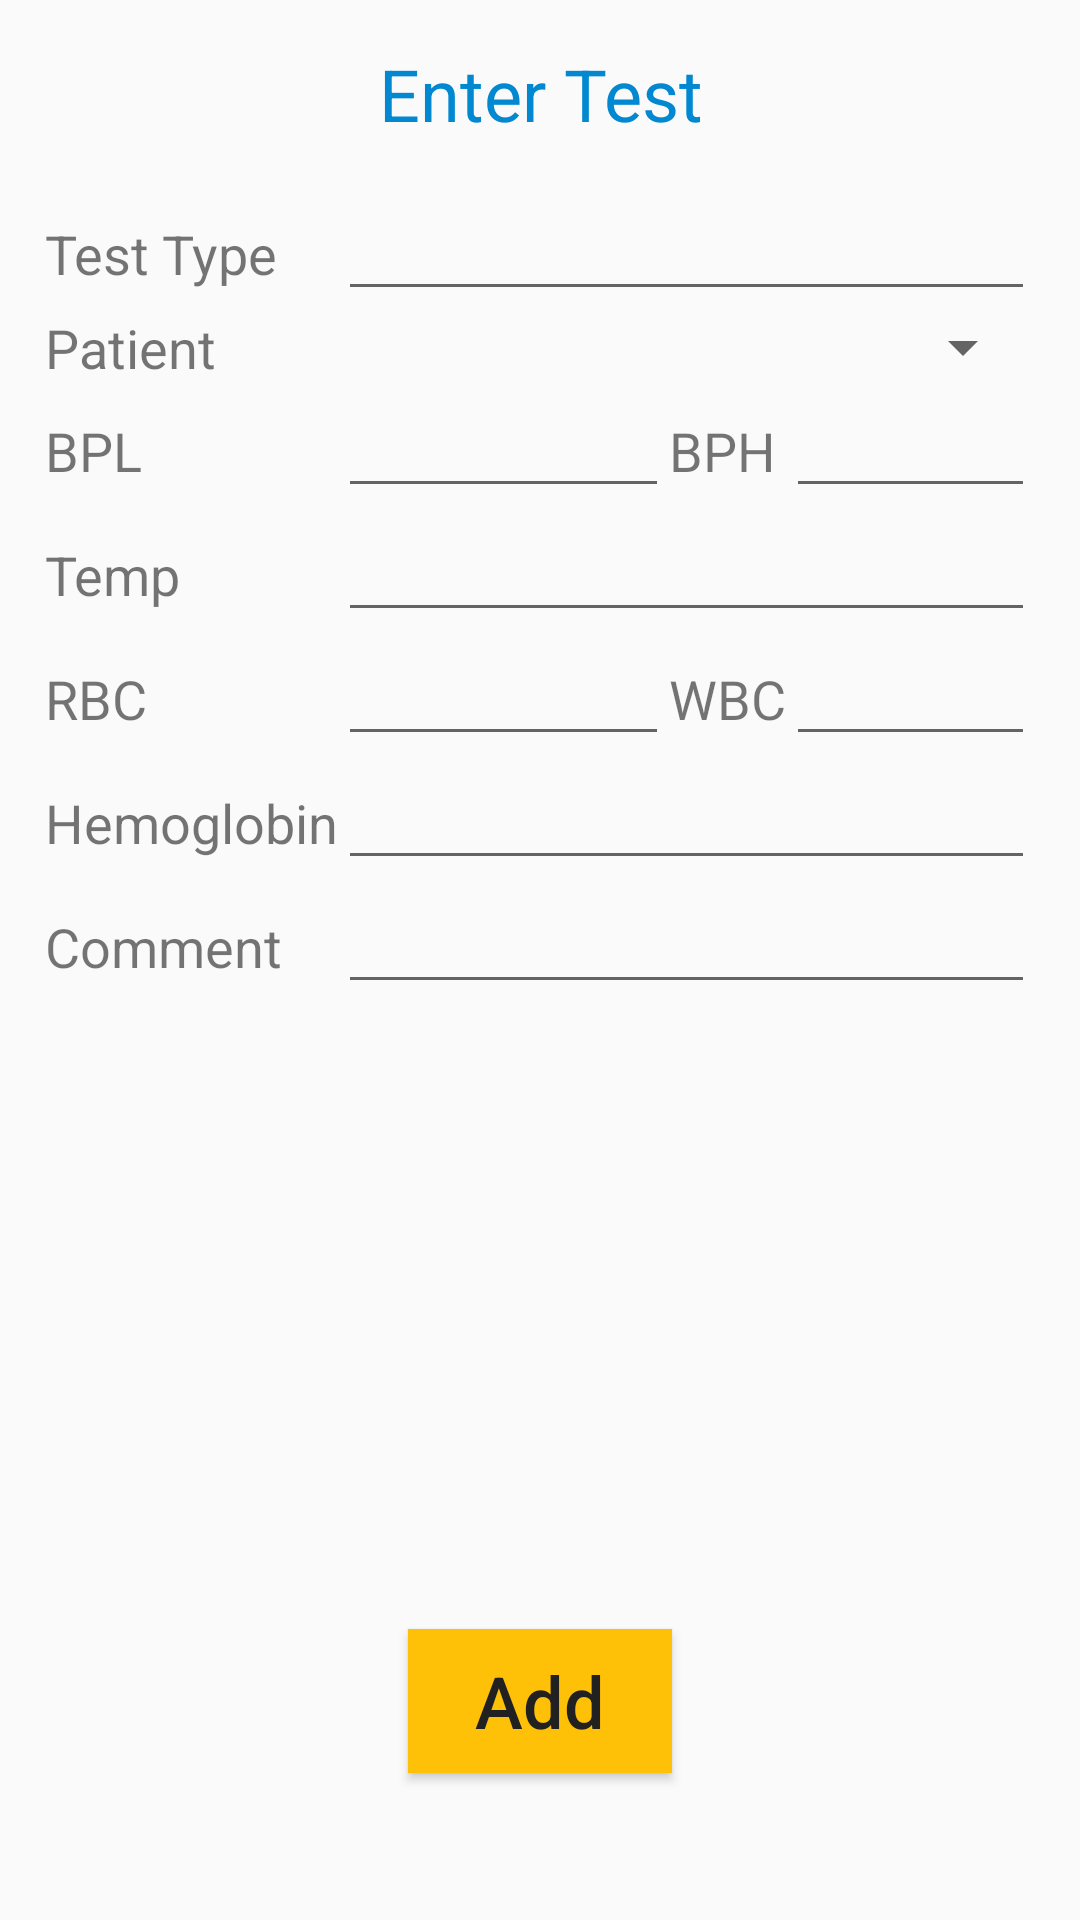

Write the Android layout XML for this screen, with the resource values it uses.
<!-- AndroidManifest.xml: application theme AppTheme -->
<!-- res/layout/activity_enter_test.xml -->
<?xml version="1.0" encoding="utf-8"?>

<RelativeLayout xmlns:android="http://schemas.android.com/apk/res/android"
    xmlns:tools="http://schemas.android.com/tools"
    android:id="@+id/linearTest"
    tools:context="com.example.nooran.a2100695733.EnterTestActivity"
    android:layout_width="match_parent"
    android:layout_height="match_parent"
    >

    <LinearLayout
        style="@style/Padding"
        android:layout_height="match_parent"
        android:layout_width="match_parent"
        android:orientation="vertical"
        android:layout_alignParentBottom="true"
        android:layout_alignParentStart="true"
        android:layout_marginBottom="20dp">

        <TextView
            android:id="@+id/lblTitle"
            style="@style/MyText.Large.Title"
            android:layout_width="match_parent"
            android:layout_height="wrap_content"
            android:layout_gravity="center_horizontal"
            android:gravity="center_horizontal"
            android:text="Enter Test" />


        <TableLayout
            android:layout_width="match_parent"
            android:layout_height="wrap_content"
            android:layout_alignParentStart="true"
            android:layout_alignParentTop="true"
            android:stretchColumns="4">

            <TableRow
                android:layout_width="match_parent"
                android:layout_height="match_parent">

                <TextView
                    android:id="@+id/lblTestType"
                    android:text="Test Type"
                    style="@style/MyText.Medium"
                    />

                <EditText
                    android:id="@+id/testType"
                    android:layout_width="match_parent"
                    android:layout_height="wrap_content"
                    android:layout_weight="1" />
            </TableRow>

            <TableRow
                android:layout_width="match_parent"
                android:layout_height="match_parent">

                <TextView
                    android:id="@+id/lblPatient"
                    android:layout_width="match_parent"
                    android:layout_height="wrap_content"
                    android:text="Patient"
                    style="@style/MyText.Medium"/>

                <Spinner
                    android:id="@+id/patientSpinner"
                    android:layout_width="match_parent"
                    android:layout_height="wrap_content"
                    android:layout_weight="1">

                </Spinner>

            </TableRow>

            <TableRow
                android:layout_width="match_parent"
                android:layout_height="match_parent">

                <TextView
                    android:id="@+id/lblBPL"
                    style="@style/MyText.Medium"
                    android:layout_width="wrap_content"
                    android:layout_height="wrap_content"
                    android:text="BPL" />

                <EditText
                    android:id="@+id/bpl"
                    android:layout_width="match_parent"
                    android:layout_height="wrap_content"
                    android:layout_weight="1"

                    android:inputType="number"></EditText>
                <TextView
                    android:id="@+id/lblBPH"
                    android:layout_width="match_parent"
                    android:layout_height="wrap_content"
                    android:text="BPH"
                    style="@style/MyText.Medium"

                    />

                <EditText
                    android:id="@+id/bph"
                    android:layout_width="match_parent"
                    android:layout_height="wrap_content"
                    android:layout_weight="1"
                    android:inputType="number" />/>
            </TableRow>

            <TableRow
                android:layout_width="match_parent"
                android:layout_height="match_parent">


            </TableRow>

            <TableRow
                android:layout_width="match_parent"
                android:layout_height="match_parent">

                <TextView
                    android:id="@+id/lblTemperature"
                    android:layout_width="match_parent"
                    android:layout_height="wrap_content"
                    android:text="Temp"
                    style="@style/MyText.Medium"/>

                <EditText
                    android:id="@+id/temperature"
                    android:layout_width="match_parent"
                    android:layout_height="wrap_content"
                    android:layout_weight="1"
                    android:inputType="numberDecimal"
                    android:text="" />
            </TableRow>

            <TableRow
                android:layout_width="match_parent"
                android:layout_height="match_parent">

                <TextView
                    android:id="@+id/lblRedBlood"
                    android:layout_width="match_parent"
                    android:layout_height="wrap_content"
                    android:text="RBC"
                    style="@style/MyText.Medium"/>

                <EditText
                    android:id="@+id/redBlood"
                    android:layout_width="match_parent"
                    android:layout_height="wrap_content"
                    android:layout_weight="1"
                    android:inputType="numberDecimal"
                    android:text="" />

                <TextView
                    android:id="@+id/lblWhiteBlood"
                    android:layout_width="match_parent"
                    android:layout_height="wrap_content"
                    android:text="WBC"
                    style="@style/MyText.Medium"/>

                <EditText
                    android:id="@+id/whiteBlood"
                    android:layout_width="match_parent"
                    android:layout_height="wrap_content"
                    android:layout_weight="1"
                    android:inputType="numberDecimal"
                    android:text="" />

            </TableRow>

            <TableRow
                android:layout_width="match_parent"
                android:layout_height="match_parent">

                <TextView
                    android:id="@+id/lblHemoglobin"
                    android:layout_width="match_parent"
                    android:layout_height="wrap_content"
                    android:text="Hemoglobin"
                    style="@style/MyText.Medium"/>

                <EditText
                    android:id="@+id/hemoglobin"
                    android:layout_width="match_parent"
                    android:layout_height="wrap_content"
                    android:layout_weight="1"
                    android:inputType="numberDecimal"
                    android:text="" />
            </TableRow>

            <TableRow
                android:layout_width="match_parent"
                android:layout_height="match_parent">

                <TextView
                    android:id="@+id/lblComment"
                    android:layout_width="match_parent"
                    android:layout_height="wrap_content"
                    android:text="Comment"
                    style="@style/MyText.Medium"/>

                <EditText
                    android:id="@+id/comment"
                    android:layout_width="match_parent"
                    android:layout_height="wrap_content"
                    android:layout_weight="1"
                    android:text="" />
            </TableRow>
        </TableLayout>
    </LinearLayout>

    <Button
        android:id="@+id/addTest"
        style="@style/MyButton"
        android:layout_width="wrap_content"
        android:layout_height="wrap_content"
        android:onClick="buttonClickHandler"
        android:text="Add" />


</RelativeLayout>
<!-- resources referenced by this layout -->
<resources>
  <style name="MyButton">
          <item name="android:layout_width">wrap_content</item>
          <item name="android:layout_height">wrap_content</item>
          <item name="android:layout_alignParentBottom">true</item>
          <item name="android:layout_centerHorizontal">true</item>
          <item name="android:background">@color/colorAccent</item>
          <item name="android:textColor">@color/colorPrimaryText</item>
          <item name="android:textSize">@dimen/text_large</item>
          <item name="android:textAllCaps">false</item>
          <item name="android:layout_marginBottom">49dp</item>
      </style>
  <style name="MyText.Large.Title">
          <item name="android:textColor">@color/colorDark</item>
          <item name="android:paddingBottom">@dimen/padding</item>
          <item name="android:layout_centerHorizontal">true</item>
      </style>
  <style name="MyText.Medium">
          <item name="android:textSize">@dimen/text_medium</item>
      </style>
  <style name="Padding">
          <item name="android:paddingTop">@dimen/padding</item>
          <item name="android:paddingBottom">@dimen/padding</item>
          <item name="android:paddingLeft">@dimen/padding</item>
          <item name="android:paddingRight">@dimen/padding</item>
      </style>
  <style name="AppTheme" parent="Theme.AppCompat.Light.DarkActionBar">
          
          <item name="colorPrimary">@color/colorPrimary</item>
          <item name="colorPrimaryDark">@color/colorDark</item>
          <item name="colorAccent">@color/colorAccent</item>
      </style>
  <color name="colorAccent">#FFC107</color>
  <color name="colorPrimaryText">#212121</color>
  <dimen name="text_large">24sp</dimen>
  <color name="colorDark">#0288D1</color>
  <dimen name="padding">15dp</dimen>
  <dimen name="text_medium">18sp</dimen>
  <color name="colorPrimary">#03A9F4</color>
</resources>
